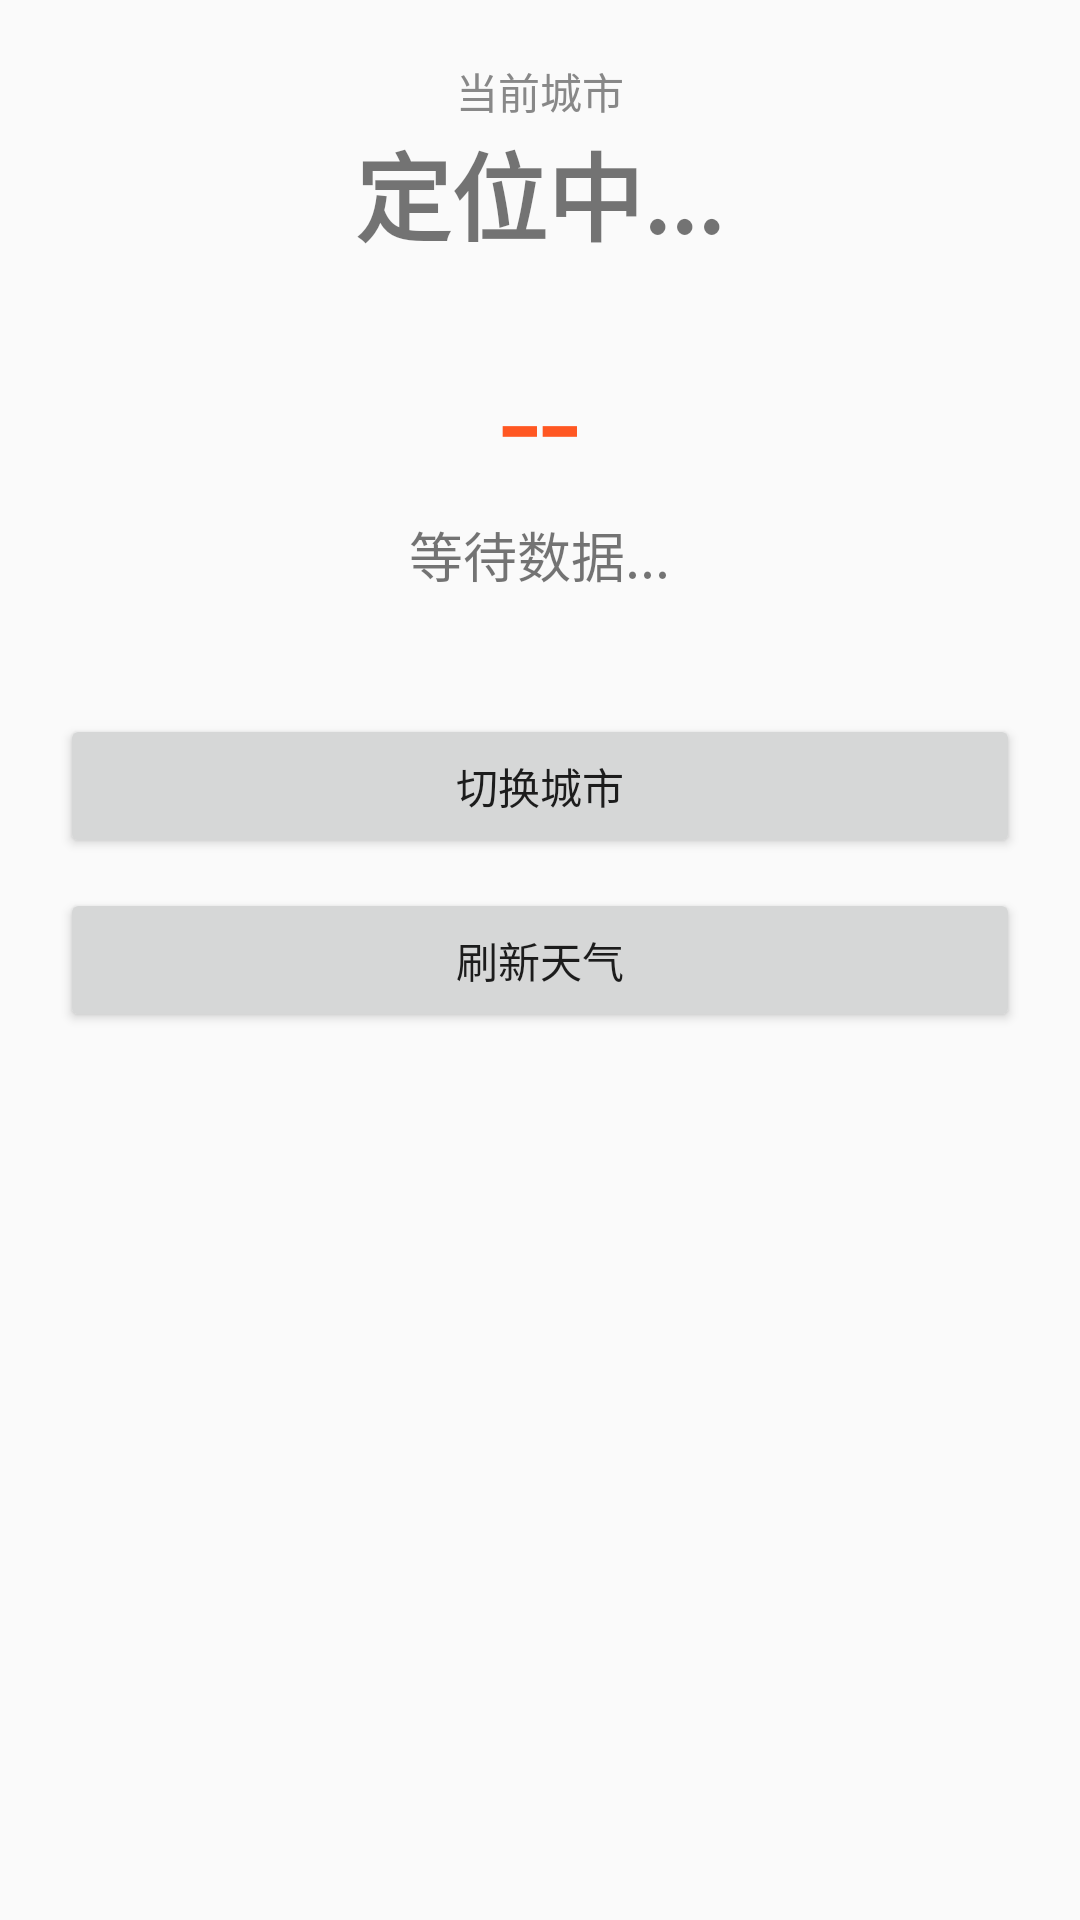

Write the Android layout XML for this screen, with the resource values it uses.
<!-- AndroidManifest.xml: application theme Theme.AppCompat.Light.NoActionBar -->
<!-- res/layout/activity_weather.xml -->
<?xml version="1.0" encoding="utf-8"?>
<LinearLayout xmlns:android="http://schemas.android.com/apk/res/android"
    android:layout_width="match_parent"
    android:layout_height="match_parent"
    android:orientation="vertical"
    android:padding="20dp"
    android:gravity="center_horizontal">

    <TextView
        android:layout_width="wrap_content"
        android:layout_height="wrap_content"
        android:text="当前城市"
        android:textSize="14sp"
        android:textColor="#888888"/>

    <TextView
        android:id="@+id/tv_city"
        android:layout_width="wrap_content"
        android:layout_height="wrap_content"
        android:text="定位中..."
        android:textSize="32sp"
        android:textStyle="bold"
        android:layout_marginBottom="20dp"/>

    <TextView
        android:id="@+id/tv_weather_info"
        android:layout_width="wrap_content"
        android:layout_height="wrap_content"
        android:text="--"
        android:textSize="48sp"
        android:textColor="#FF5722"/>

    <TextView
        android:id="@+id/tv_weather_desc"
        android:layout_width="wrap_content"
        android:layout_height="wrap_content"
        android:text="等待数据..."
        android:textSize="18sp"
        android:layout_marginBottom="40dp"/>

    <Button
        android:id="@+id/btn_switch_city"
        android:layout_width="match_parent"
        android:layout_height="wrap_content"
        android:text="切换城市" />

    <Button
        android:id="@+id/btn_refresh_weather"
        android:layout_width="match_parent"
        android:layout_height="wrap_content"
        android:layout_marginTop="10dp"
        android:text="刷新天气" />

</LinearLayout>
<!-- resources referenced by this layout -->
<resources>

</resources>
